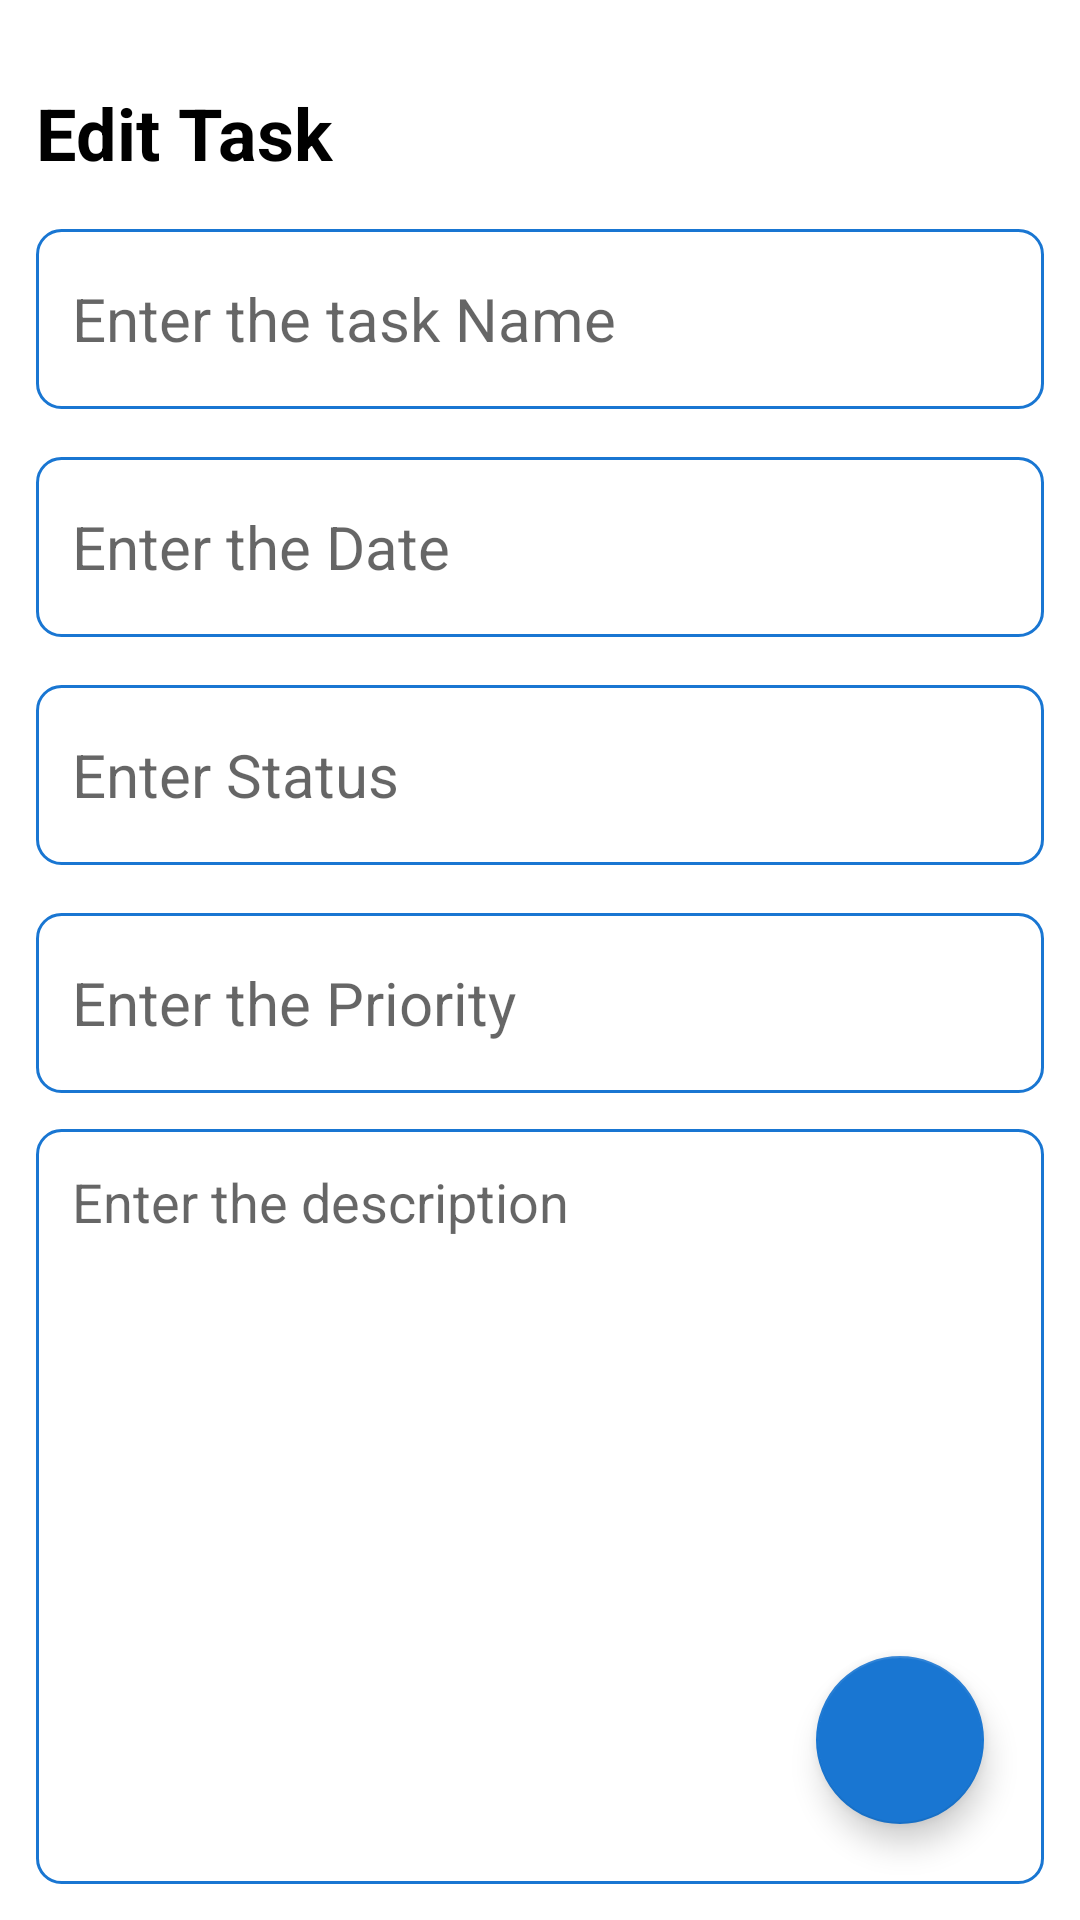

Write the Android layout XML for this screen, with the resource values it uses.
<!-- AndroidManifest.xml: application theme Theme.Labexam4 -->
<!-- res/layout/fragment_edit_task.xml -->
<?xml version="1.0" encoding="utf-8"?>
<layout
    xmlns:android="http://schemas.android.com/apk/res/android"
    xmlns:tools="http://schemas.android.com/tools"
    xmlns:app="http://schemas.android.com/apk/res-auto">

    <RelativeLayout
        android:layout_width="match_parent"
        android:layout_height="match_parent"
        android:orientation="vertical"
        tools:context=".fragments.EditTaskFragment"
        android:padding="12dp">

        <TextView
            android:id="@+id/editTaskHeading"
            android:layout_width="wrap_content"
            android:layout_height="wrap_content"
            android:layout_alignParentTop="true"
            android:layout_marginTop="16dp"
            android:text="Edit Task"
            android:textColor="@color/black"
            android:textSize="24sp"
            android:textStyle="bold" />

        <EditText
            android:id="@+id/editTaskTitle"
            android:layout_width="match_parent"
            android:layout_height="60dp"
            android:hint="Enter the task Name"
            android:padding="12dp"
            android:textSize="20sp"
            android:layout_below="@id/editTaskHeading"
            android:background="@drawable/blue_border"
            android:layout_marginTop="16dp"
            android:maxLines="1" />
        <EditText
            android:id="@+id/editTaskDate"
            android:layout_width="match_parent"
            android:layout_height="60dp"
            android:hint="Enter the Date"
            android:padding="12dp"
            android:textSize="20sp"
            android:layout_below="@id/editTaskTitle"
            android:background="@drawable/blue_border"
            android:layout_marginTop="16dp"
            android:maxLines="1" />

        <EditText
            android:id="@+id/editTaskStatus"
            android:layout_width="match_parent"
            android:layout_height="60dp"
            android:hint="Enter Status"
            android:padding="12dp"
            android:textSize="20sp"
            android:layout_below="@id/editTaskDate"
            android:background="@drawable/blue_border"
            android:layout_marginTop="16dp"
            android:maxLines="1" />

        <EditText
            android:id="@+id/editTaskPriority"
            android:layout_width="match_parent"
            android:layout_height="60dp"
            android:hint="Enter the Priority"
            android:padding="12dp"
            android:textSize="20sp"
            android:layout_below="@id/editTaskStatus"
            android:background="@drawable/blue_border"
            android:layout_marginTop="16dp"
            android:maxLines="1" />

        <EditText
            android:id="@+id/editNoteDesc"
            android:layout_width="match_parent"
            android:layout_height="match_parent"
            android:hint="Enter the description"
            android:gravity="top"
            android:padding="12dp"
            android:textSize="18sp"
            android:background="@drawable/blue_border"
            android:layout_below="@id/editTaskPriority"
            android:layout_marginTop="12dp" />

        <com.google.android.material.floatingactionbutton.FloatingActionButton
            android:id="@+id/editTaskFab"
            android:layout_width="wrap_content"
            android:layout_height="wrap_content"
            android:layout_marginEnd="20dp"
            android:layout_marginBottom="20dp"
            android:clickable="true"
            android:backgroundTint="@color/blue"
            android:tintMode="@color/white"
            android:src="@drawable/baseline_done_24"
            android:layout_alignParentBottom="true"
            android:layout_alignParentEnd="true"
            android:contentDescription="editFab" />

    </RelativeLayout>
</layout>
<!-- resources referenced by this layout -->
<resources>
  <color name="black">#FF000000</color>
  <color name="blue">#1976D2</color>
  <color name="white">#FFFFFFFF</color>
  <!-- drawable blue_border (drawable) -->
  <?xml version="1.0" encoding="utf-8"?>
  <shape xmlns:android="http://schemas.android.com/apk/res/android"
  
      android:shape= "rectangle">
      <stroke
          android:width="1dp"
          android:color="@color/blue"/>
      <corners
          android:radius="8dp"/>
  </shape>
  <style name="Theme.Labexam4" parent="Base.Theme.Labexam4" />
  <style name="Base.Theme.Labexam4" parent="Theme.MaterialComponents.DayNight.DarkActionBar">
          
          <item name="colorPrimary">@color/blue</item>
          <item name="colorPrimaryVariant">@color/blue</item>
          <item name="colorOnPrimary">@color/white</item>
          
          <item name="colorSecondary">@color/blue</item>
          <item name="colorSecondaryVariant">@color/blue</item>
          <item name="colorOnSecondary">@color/black</item>
          
          <item name="android:statusBarColor">?attr/colorPrimaryVariant</item>
          
      </style>
</resources>
